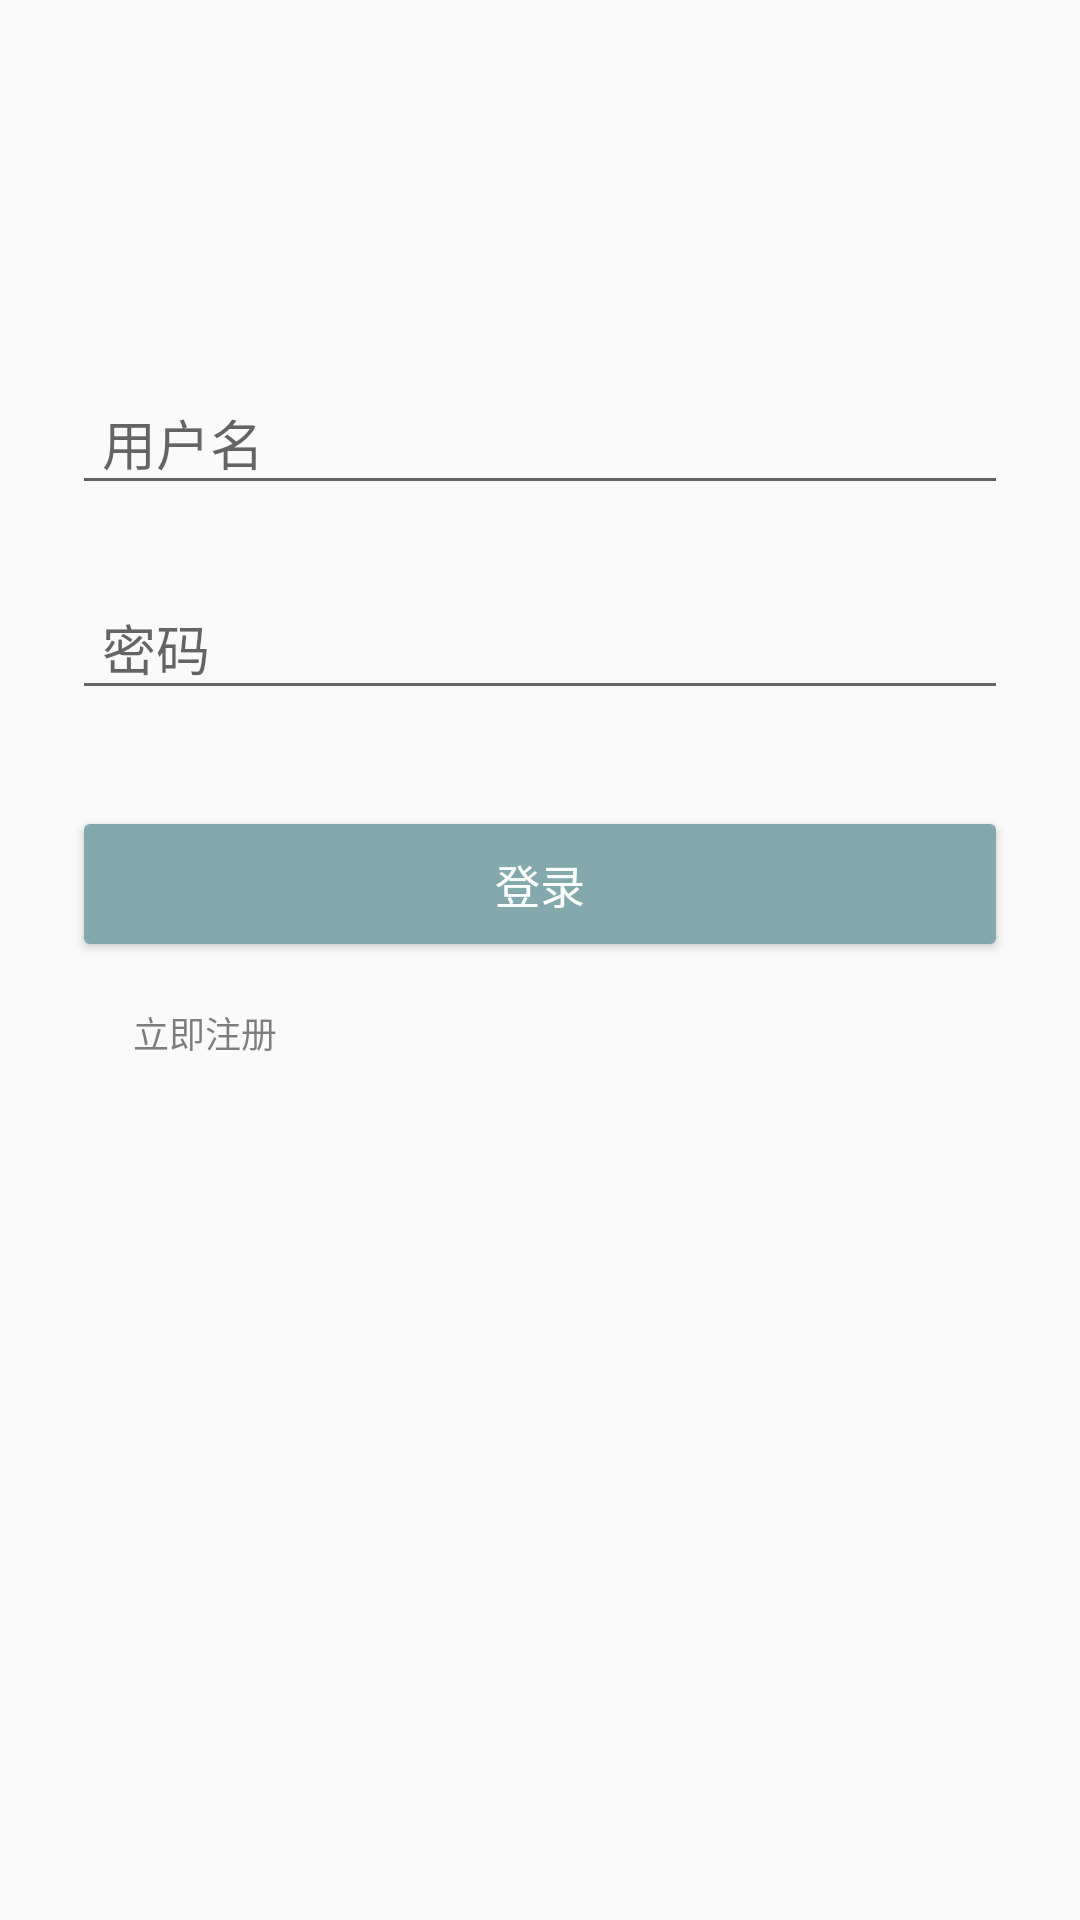

Layout XML and referenced resources for this Android screen:
<!-- AndroidManifest.xml: application theme AppTheme -->
<!-- res/layout/activity_main.xml -->
<?xml version="1.0" encoding="utf-8"?>
<androidx.constraintlayout.widget.ConstraintLayout xmlns:android="http://schemas.android.com/apk/res/android"
    xmlns:app="http://schemas.android.com/apk/res-auto"
    xmlns:tools="http://schemas.android.com/tools"
    android:layout_width="match_parent"
    android:layout_height="match_parent"
    tools:context=".MainActivity">

    <ImageView
        android:id="@+id/imageView2"
        android:layout_width="254dp"
        android:layout_height="68dp"
        android:layout_marginTop="16dp"
        app:layout_constraintEnd_toEndOf="parent"
        app:layout_constraintStart_toStartOf="parent"
        app:layout_constraintTop_toTopOf="parent"
        app:srcCompat="@drawable/login_logo" />

    <com.google.android.material.textfield.TextInputLayout
        android:id="@+id/textInputLayout"
        android:layout_width="0dp"
        android:layout_height="wrap_content"
        android:layout_marginStart="24dp"
        android:layout_marginTop="32dp"
        android:layout_marginEnd="24dp"
        app:layout_constraintEnd_toEndOf="parent"
        app:layout_constraintStart_toStartOf="parent"
        app:layout_constraintTop_toBottomOf="@+id/imageView2">

        <com.google.android.material.textfield.TextInputEditText
            android:id="@+id/TextInput1"
            android:layout_width="match_parent"
            android:layout_height="wrap_content"
            android:hint="用户名"
            android:paddingStart="10dp" />
    </com.google.android.material.textfield.TextInputLayout>

    <com.google.android.material.textfield.TextInputLayout
        android:id="@+id/textInputLayout2"
        android:layout_width="0dp"
        android:layout_height="wrap_content"
        android:layout_marginStart="24dp"
        android:layout_marginTop="16dp"
        android:layout_marginEnd="24dp"
        app:layout_constraintEnd_toEndOf="parent"
        app:layout_constraintStart_toStartOf="parent"
        app:layout_constraintTop_toBottomOf="@+id/textInputLayout">

        <com.google.android.material.textfield.TextInputEditText
            android:id="@+id/TextInput2"
            android:layout_width="match_parent"
            android:layout_height="wrap_content"
            android:hint="密码"
            android:paddingStart="10dp" />
    </com.google.android.material.textfield.TextInputLayout>

    <Button
        android:id="@+id/button"
        android:layout_width="0dp"
        android:layout_height="52dp"
        android:layout_marginStart="24dp"
        android:layout_marginTop="32dp"
        android:layout_marginEnd="24dp"
        android:onClick="button_clicked"
        android:text="登录"
        android:textColor="#FFFFFF"
        android:textSize="15sp"
        android:theme="@style/BlueButtonStyle"
        app:layout_constraintEnd_toEndOf="parent"
        app:layout_constraintStart_toStartOf="parent"
        app:layout_constraintTop_toBottomOf="@+id/textInputLayout2" />

    <Button
        android:id="@+id/button2"
        android:layout_width="73dp"
        android:layout_height="39dp"
        android:layout_marginStart="32dp"
        android:layout_marginTop="4dp"
        android:background="@drawable/empty_button"
        android:text="立即注册"
        android:textColor="#80000000"
        android:textSize="12sp"
        app:layout_constraintStart_toStartOf="parent"
        app:layout_constraintTop_toBottomOf="@+id/button" />
</androidx.constraintlayout.widget.ConstraintLayout>
<!-- resources referenced by this layout -->
<resources>
  <!-- drawable empty_button (drawable) -->
  <?xml version="1.0" encoding="utf-8"?>
  <ripple xmlns:android="http://schemas.android.com/apk/res/android"
      android:color="#33000000">
      <item
          android:id="@android:id/mask"
          android:drawable="@android:color/white"/>
  </ripple>
  <style name="BlueButtonStyle" parent="ThemeOverlay.AppCompat">
          <item name="colorButtonNormal">#84a9ac</item>
      </style>
  <style name="AppTheme" parent="Theme.AppCompat.Light.DarkActionBar">
          
          <item name="colorPrimary">@color/colorPrimary</item>
          <item name="colorPrimaryDark">@color/colorPrimaryDark</item>
          <item name="colorAccent">@color/colorAccent</item>
      </style>
  <color name="colorPrimary">#1296db</color>
  <color name="colorPrimaryDark">#1296db</color>
  <color name="colorAccent">#84a9ac</color>
</resources>
